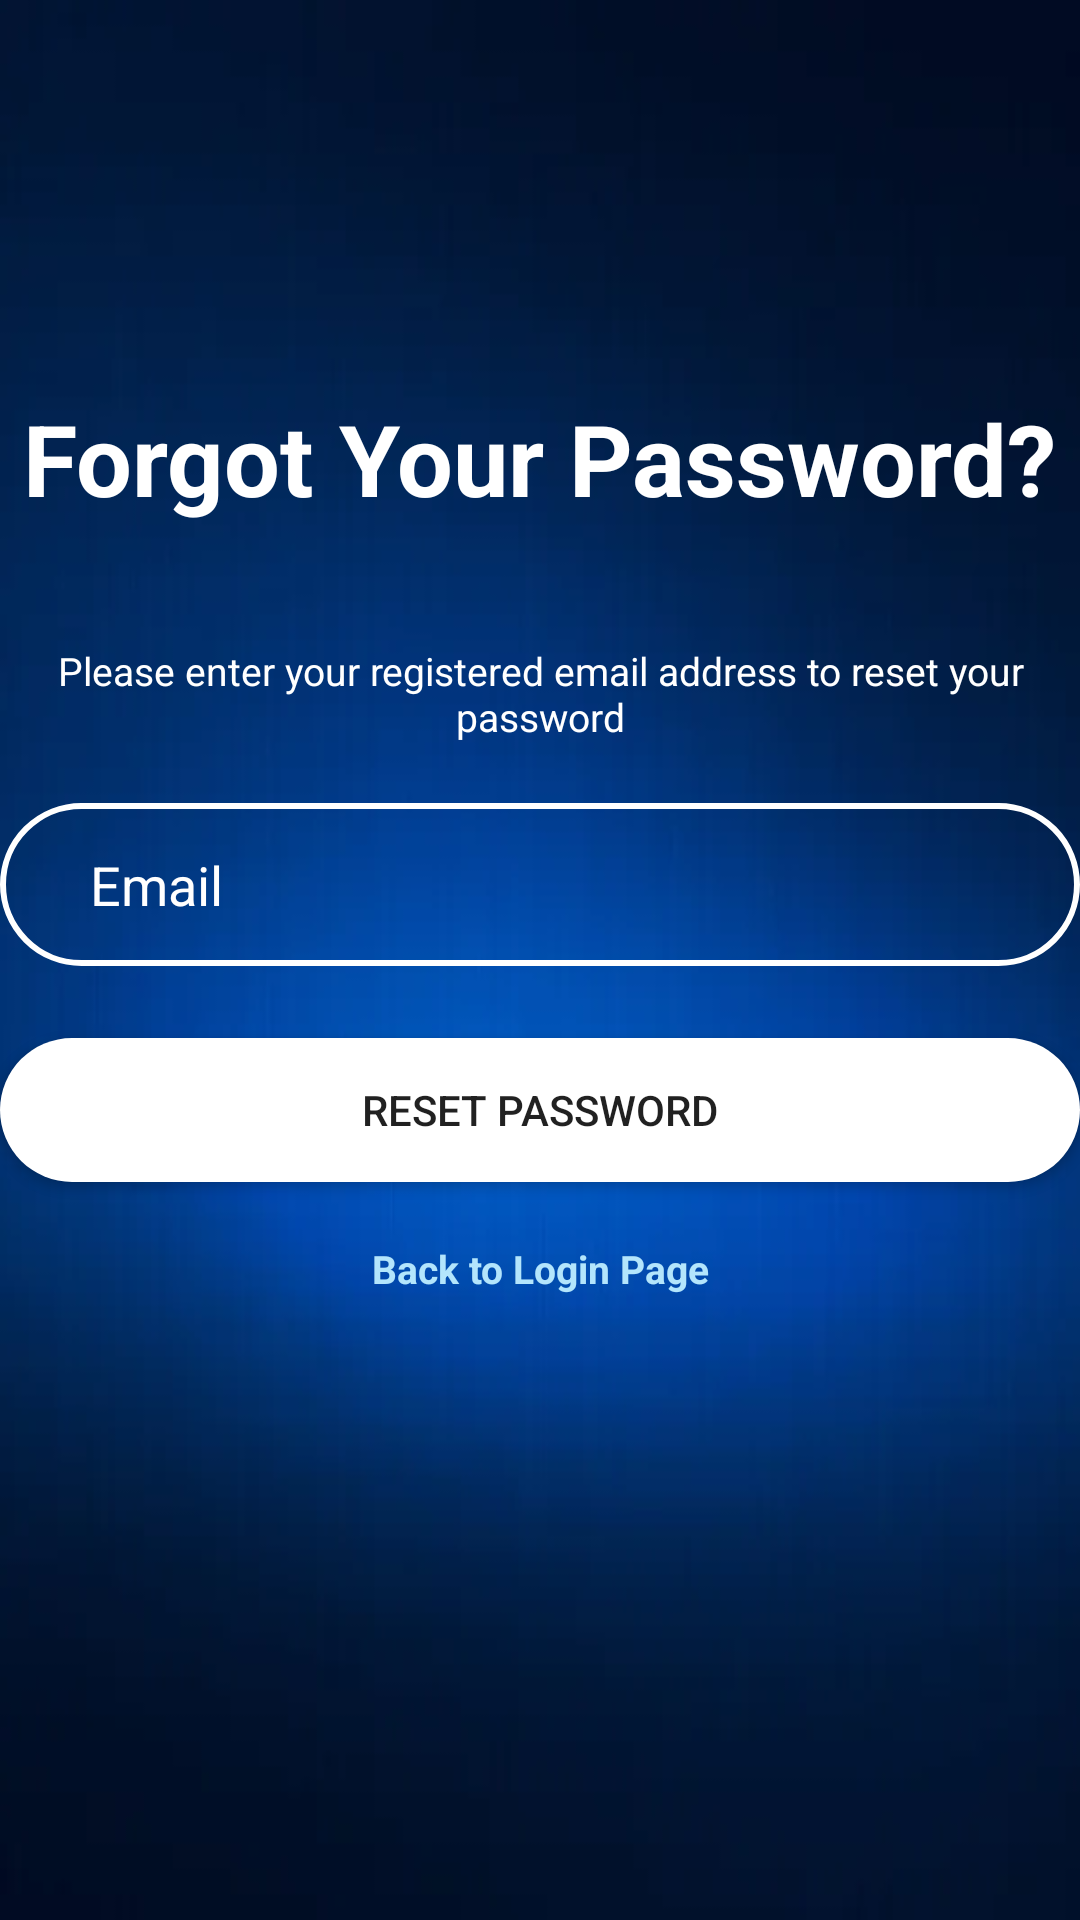

Android layout source for this screen:
<!-- AndroidManifest.xml: application theme AppTheme -->
<!-- res/layout/activity_reset_password.xml -->
<?xml version="1.0" encoding="utf-8"?>
<androidx.constraintlayout.widget.ConstraintLayout xmlns:android="http://schemas.android.com/apk/res/android"
    xmlns:app="http://schemas.android.com/apk/res-auto"
    xmlns:tools="http://schemas.android.com/tools"
    android:layout_width="match_parent"
    android:layout_height="match_parent"
    android:background="@drawable/bb"
    tools:context=".ResetPasswordActivity">


    <TextView
        android:id="@+id/ForgotPassword"
        android:layout_width="wrap_content"
        android:layout_height="wrap_content"
        android:text="@string/forgotPassword"
        android:textColor="@color/colorWhite"
        android:textSize="33sp"
        android:textStyle="bold"
        app:layout_constraintBottom_toBottomOf="parent"
        app:layout_constraintEnd_toEndOf="parent"
        app:layout_constraintStart_toStartOf="parent"
        app:layout_constraintTop_toTopOf="parent"
        app:layout_constraintVertical_bias="0.219" />

    <TextView
        android:id="@+id/tvForgotPassInfo"
        android:layout_width="wrap_content"
        android:layout_height="wrap_content"
        android:layout_marginTop="40dp"
        android:fontFamily="sans-serif"
        android:gravity="center_horizontal"
        android:text="@string/ForgotPassInfo"
        android:textColor="@color/colorWhite"
        android:textSize="13sp"
        app:layout_constraintEnd_toEndOf="parent"
        app:layout_constraintHorizontal_bias="0.516"
        app:layout_constraintStart_toStartOf="parent"
        app:layout_constraintTop_toBottomOf="@+id/ForgotPassword" />

    <EditText
        android:id="@+id/etAdminEmail"
        android:layout_width="0dp"
        android:layout_height="wrap_content"
        android:layout_marginTop="20dp"
        android:autofillHints=""
        android:background="@drawable/input_bg"
        android:drawablePadding="10dp"
        android:drawableStart="@drawable/ic_email"
        android:ems="10"
        android:hint="@string/email"
        android:inputType="textEmailAddress"
        android:paddingBottom="15dp"
        android:paddingEnd="20dp"
        android:paddingStart="30dp"
        android:paddingTop="15dp"
        android:textColor="@color/colorWhite"
        android:textColorHint="@color/colorWhite"
        app:layout_constraintEnd_toEndOf="@+id/tvForgotPassInfo"
        app:layout_constraintHorizontal_bias="0.0"
        app:layout_constraintStart_toStartOf="@+id/tvForgotPassInfo"
        app:layout_constraintTop_toBottomOf="@+id/tvForgotPassInfo"
        tools:ignore="VisualLintTextFieldSize" />

    <Button
        android:id="@+id/btnResetPass"
        android:layout_width="0dp"
        android:layout_height="wrap_content"
        android:layout_marginTop="24dp"
        android:background="@drawable/btn_bg"
        android:text="@string/resetPassword"
        app:layout_constraintEnd_toEndOf="@+id/etAdminEmail"
        app:layout_constraintHorizontal_bias="0.0"
        app:layout_constraintStart_toStartOf="@+id/etAdminEmail"
        app:layout_constraintTop_toBottomOf="@+id/etAdminEmail"
        tools:ignore="VisualLintButtonSize,DuplicateSpeakableTextCheck" />

    <TextView
        android:id="@+id/tvBack"
        android:layout_width="0dp"
        android:layout_height="wrap_content"
        android:layout_marginTop="20dp"
        android:gravity="center"
        android:orientation="horizontal"
        android:text="@string/back"
        android:textAlignment="center"
        android:textColor="#B3E5FC"
        android:textSize="13sp"
        android:textStyle="bold"
        app:layout_constraintEnd_toEndOf="@+id/btnResetPass"
        app:layout_constraintHorizontal_bias="0.0"
        app:layout_constraintStart_toStartOf="@+id/btnResetPass"
        app:layout_constraintTop_toBottomOf="@+id/btnResetPass" />

</androidx.constraintlayout.widget.ConstraintLayout>
<!-- resources referenced by this layout -->
<resources>
  <color name="colorWhite">#FFFFFF</color>
  <!-- drawable bb: jpg bitmap (drawable, 3906 bytes) -->
  <!-- drawable btn_bg (drawable) -->
  <?xml version="1.0" encoding="utf-8"?>
  <shape xmlns:android="http://schemas.android.com/apk/res/android">
  
      <solid android:color="@color/colorWhite"/>
  
      <corners android:radius="70dp"/>
  </shape>
  <!-- drawable input_bg (drawable) -->
  <?xml version="1.0" encoding="utf-8"?>
  <shape xmlns:android="http://schemas.android.com/apk/res/android">
  
      <stroke android:color="@color/colorWhite" android:width="2dp"/>
      <corners android:radius="70dp" />
  </shape>
  <string name="ForgotPassInfo">Please enter your registered email address to reset your password</string>
  <string name="back">Back to Login Page</string>
  <string name="email">Email</string>
  <string name="forgotPassword">Forgot Your Password?</string>
  <string name="resetPassword">RESET PASSWORD</string>
  <style name="AppTheme" parent="Theme.AppCompat.Light.NoActionBar">
          
          <item name="colorPrimaryDark">@color/colorPrimaryDark</item>
  
      </style>
  <color name="colorPrimaryDark">#3262C4</color>
</resources>
